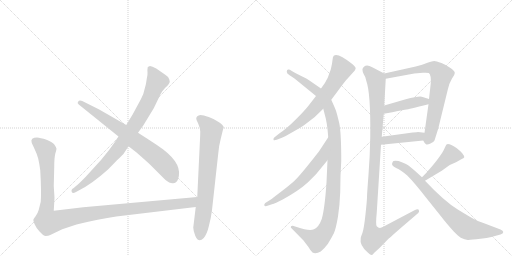
t = 0.00 s
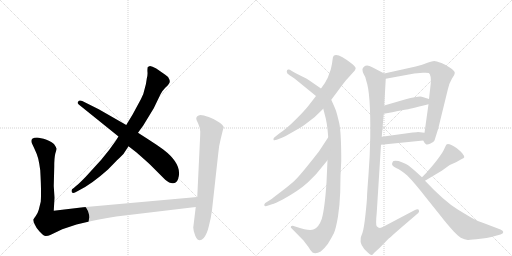
t = 2.28 s
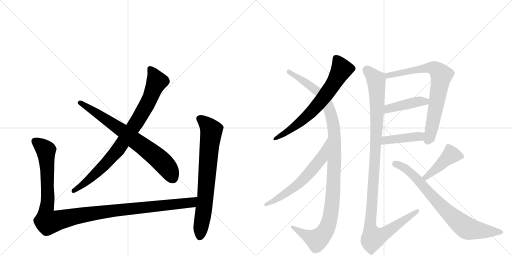
t = 4.56 s
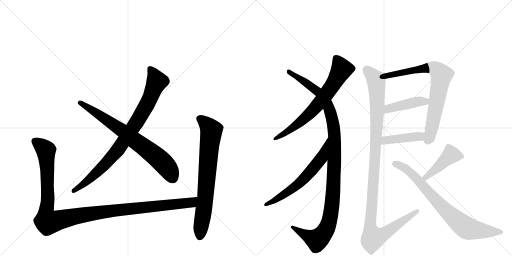
t = 6.85 s
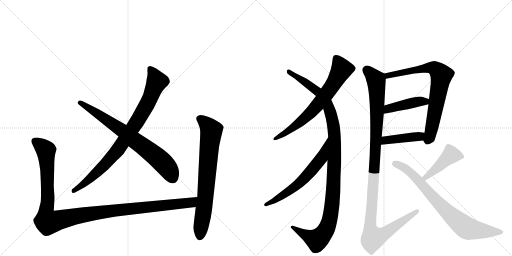
t = 9.13 s
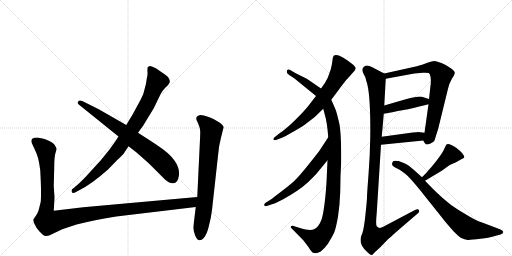
t = 11.41 s

The animated SVG that drew these frames (rendered in a browser with its animation timeline set to each time). Animation: 13 CSS @keyframes rules; one cycle of 11.41 s.

<svg version="1.1" viewBox="0 0 2048 1024" xmlns="http://www.w3.org/2000/svg">
  <g stroke="lightgray" stroke-dasharray="1,1" stroke-width="1" transform="scale(4, 4)">
    <line x1="0" y1="0" x2="256" y2="256"></line>
    <line x1="256" y1="0" x2="0" y2="256"></line>
    <line x1="128" y1="0" x2="128" y2="256"></line>
    <line x1="0" y1="128" x2="256" y2="128"></line>
    <line x1="256" y1="0" x2="512" y2="256"></line>
    <line x1="512" y1="0" x2="256" y2="256"></line>
    <line x1="384" y1="0" x2="384" y2="256"></line>
    <line x1="256" y1="128" x2="512" y2="128"></line>
  </g>
<g transform="scale(1, -1) translate(0, -850)">
   <style type="text/css">
    @keyframes keyframes0 {
      from {
       stroke: black;
       stroke-dashoffset: 873;
       stroke-width: 128;
       }
       74% {
       animation-timing-function: step-end;
       stroke: black;
       stroke-dashoffset: 0;
       stroke-width: 128;
       }
       to {
       stroke: black;
       stroke-width: 1024;
       }
       }
       #make-me-a-hanzi-animation-0 {
         animation: keyframes0 0.960449s both;
         animation-delay: 0.000000s;
         animation-timing-function: linear;
       }
    @keyframes keyframes1 {
      from {
       stroke: black;
       stroke-dashoffset: 737;
       stroke-width: 128;
       }
       71% {
       animation-timing-function: step-end;
       stroke: black;
       stroke-dashoffset: 0;
       stroke-width: 128;
       }
       to {
       stroke: black;
       stroke-width: 1024;
       }
       }
       #make-me-a-hanzi-animation-1 {
         animation: keyframes1 0.849772s both;
         animation-delay: 0.960449s;
         animation-timing-function: linear;
       }
    @keyframes keyframes2 {
      from {
       stroke: black;
       stroke-dashoffset: 1204;
       stroke-width: 128;
       }
       80% {
       animation-timing-function: step-end;
       stroke: black;
       stroke-dashoffset: 0;
       stroke-width: 128;
       }
       to {
       stroke: black;
       stroke-width: 1024;
       }
       }
       #make-me-a-hanzi-animation-2 {
         animation: keyframes2 1.229818s both;
         animation-delay: 1.810221s;
         animation-timing-function: linear;
       }
    @keyframes keyframes3 {
      from {
       stroke: black;
       stroke-dashoffset: 748;
       stroke-width: 128;
       }
       71% {
       animation-timing-function: step-end;
       stroke: black;
       stroke-dashoffset: 0;
       stroke-width: 128;
       }
       to {
       stroke: black;
       stroke-width: 1024;
       }
       }
       #make-me-a-hanzi-animation-3 {
         animation: keyframes3 0.858724s both;
         animation-delay: 3.040039s;
         animation-timing-function: linear;
       }
    @keyframes keyframes4 {
      from {
       stroke: black;
       stroke-dashoffset: 697;
       stroke-width: 128;
       }
       69% {
       animation-timing-function: step-end;
       stroke: black;
       stroke-dashoffset: 0;
       stroke-width: 128;
       }
       to {
       stroke: black;
       stroke-width: 1024;
       }
       }
       #make-me-a-hanzi-animation-4 {
         animation: keyframes4 0.817220s both;
         animation-delay: 3.898763s;
         animation-timing-function: linear;
       }
    @keyframes keyframes5 {
      from {
       stroke: black;
       stroke-dashoffset: 1135;
       stroke-width: 128;
       }
       79% {
       animation-timing-function: step-end;
       stroke: black;
       stroke-dashoffset: 0;
       stroke-width: 128;
       }
       to {
       stroke: black;
       stroke-width: 1024;
       }
       }
       #make-me-a-hanzi-animation-5 {
         animation: keyframes5 1.173665s both;
         animation-delay: 4.715983s;
         animation-timing-function: linear;
       }
    @keyframes keyframes6 {
      from {
       stroke: black;
       stroke-dashoffset: 629;
       stroke-width: 128;
       }
       67% {
       animation-timing-function: step-end;
       stroke: black;
       stroke-dashoffset: 0;
       stroke-width: 128;
       }
       to {
       stroke: black;
       stroke-width: 1024;
       }
       }
       #make-me-a-hanzi-animation-6 {
         animation: keyframes6 0.761882s both;
         animation-delay: 5.889648s;
         animation-timing-function: linear;
       }
    @keyframes keyframes7 {
      from {
       stroke: black;
       stroke-dashoffset: 767;
       stroke-width: 128;
       }
       71% {
       animation-timing-function: step-end;
       stroke: black;
       stroke-dashoffset: 0;
       stroke-width: 128;
       }
       to {
       stroke: black;
       stroke-width: 1024;
       }
       }
       #make-me-a-hanzi-animation-7 {
         animation: keyframes7 0.874186s both;
         animation-delay: 6.651530s;
         animation-timing-function: linear;
       }
    @keyframes keyframes8 {
      from {
       stroke: black;
       stroke-dashoffset: 438;
       stroke-width: 128;
       }
       59% {
       animation-timing-function: step-end;
       stroke: black;
       stroke-dashoffset: 0;
       stroke-width: 128;
       }
       to {
       stroke: black;
       stroke-width: 1024;
       }
       }
       #make-me-a-hanzi-animation-8 {
         animation: keyframes8 0.606445s both;
         animation-delay: 7.525716s;
         animation-timing-function: linear;
       }
    @keyframes keyframes9 {
      from {
       stroke: black;
       stroke-dashoffset: 425;
       stroke-width: 128;
       }
       58% {
       animation-timing-function: step-end;
       stroke: black;
       stroke-dashoffset: 0;
       stroke-width: 128;
       }
       to {
       stroke: black;
       stroke-width: 1024;
       }
       }
       #make-me-a-hanzi-animation-9 {
         animation: keyframes9 0.595866s both;
         animation-delay: 8.132161s;
         animation-timing-function: linear;
       }
    @keyframes keyframes10 {
      from {
       stroke: black;
       stroke-dashoffset: 1150;
       stroke-width: 128;
       }
       79% {
       animation-timing-function: step-end;
       stroke: black;
       stroke-dashoffset: 0;
       stroke-width: 128;
       }
       to {
       stroke: black;
       stroke-width: 1024;
       }
       }
       #make-me-a-hanzi-animation-10 {
         animation: keyframes10 1.185872s both;
         animation-delay: 8.728027s;
         animation-timing-function: linear;
       }
    @keyframes keyframes11 {
      from {
       stroke: black;
       stroke-dashoffset: 441;
       stroke-width: 128;
       }
       59% {
       animation-timing-function: step-end;
       stroke: black;
       stroke-dashoffset: 0;
       stroke-width: 128;
       }
       to {
       stroke: black;
       stroke-width: 1024;
       }
       }
       #make-me-a-hanzi-animation-11 {
         animation: keyframes11 0.608887s both;
         animation-delay: 9.913900s;
         animation-timing-function: linear;
       }
    @keyframes keyframes12 {
      from {
       stroke: black;
       stroke-dashoffset: 783;
       stroke-width: 128;
       }
       72% {
       animation-timing-function: step-end;
       stroke: black;
       stroke-dashoffset: 0;
       stroke-width: 128;
       }
       to {
       stroke: black;
       stroke-width: 1024;
       }
       }
       #make-me-a-hanzi-animation-12 {
         animation: keyframes12 0.887207s both;
         animation-delay: 10.522786s;
         animation-timing-function: linear;
       }
</style>
<path d="M 474 304 L 461 284 Q 438 250 405 211 L 343 143 Q 311 110 304 106 L 295 98 Q 283 92 287 82 Q 291 74 302 81 L 315 88 Q 366 113 432 172 L 468 209 Q 493 232 497 239 L 514 265 L 552 319 L 573 348 L 615 417 L 642 473 Q 649 487 661 499 Q 673 510 675 514 Q 682 522 677 533 Q 673 544 661 551 L 625 576 Q 608 586 600 586 L 591 582 Q 589 571 590 561 Q 591 550 587 535 Q 585 516 579 496 Q 575 474 564 454 L 531 393 L 505 350 L 474 304 Z" fill="lightgray"></path> 
<path d="M 315 432 L 474 304 L 514 265 L 545 241 Q 593 199 602 190 L 661 131 Q 679 116 692 117 Q 706 118 712 133 Q 733 191 653 252 Q 627 271 594 292 L 552 319 L 505 350 L 395 413 L 329 446 Q 317 451 313 444 Q 307 438 315 432 Z" fill="lightgray"></path> 
<path d="M 163 43 L 155 11 Q 150 -6 143 -14 Q 136 -23 134 -27 Q 132 -31 138 -46 Q 144 -61 159 -77 Q 174 -94 183 -94 Q 193 -94 201 -90 L 249 -67 L 306 -48 Q 396 -26 465 -16 L 783 22 C 813 26 819 65 789 62 L 333 21 L 215 7 L 218 59 L 215 106 L 217 184 Q 217 218 221 235 Q 226 251 226 255 Q 226 259 218 271 Q 211 282 186 291 Q 161 299 148 300 Q 136 300 129 295 Q 123 290 127 278 L 136 259 Q 149 232 153 215 Q 157 198 161 169 Q 166 80 163 43 Z" fill="lightgray"></path> 
<path d="M 783 22 L 773 -60 Q 773 -72 781 -93 Q 794 -124 815 -102 Q 828 -86 835 -56 Q 844 -23 848 10 L 873 236 Q 875 265 883 295 L 892 332 L 895 340 Q 895 348 876 361 Q 858 374 835 382 Q 813 390 802 390 Q 785 388 785 375 Q 785 372 793 355 Q 801 337 801 324 Q 801 310 799 272 L 789 62 L 783 22 Z" fill="lightgray"></path> 
<path d="M 1325 451 L 1352 487 Q 1381 527 1394 540 L 1412 560 Q 1421 569 1422.5 575.5 Q 1424 582 1409 594 Q 1350 641 1335 627 Q 1331 624 1330 610 Q 1329 596 1323 572 L 1311 539 Q 1302 519 1284 496 L 1264 466 L 1233 426 Q 1221 410 1184 373 Q 1147 336 1117 316 L 1097 300 Q 1093 296 1094 291.5 Q 1095 287 1107 291 L 1125 298 Q 1136 302 1174.5 324 Q 1213 346 1220 352 L 1259 382 L 1293 415 L 1325 451 Z" fill="lightgray"></path> 
<path d="M 1365 207 Q 1365 319 1357 357 Q 1348 395 1344 407 Q 1340 418 1325 451 L 1284 496 L 1239 527 Q 1235 531 1217 540 L 1183 557 Q 1163 569 1160 571 Q 1157 573 1152 572 Q 1147 570 1147 563 Q 1147 556 1157 550 L 1178 536 L 1264 466 C 1284 450 1285 444 1293 415 L 1299 392 Q 1309 359 1313 301 L 1310 209 L 1306 120 Q 1299 16 1287 -26 Q 1275 -59 1256 -67 Q 1237 -75 1187 -58 L 1171 -53 Q 1167 -52 1164 -55 Q 1161 -60 1167 -64 L 1214 -112 L 1233 -137 Q 1241 -151 1250 -160 Q 1263 -168 1283 -156 Q 1297 -145 1311 -126 Q 1327 -100 1336 -82 Q 1344 -63 1352 -16 Q 1359 30 1361 83 Q 1361 147 1365 207 Z" fill="lightgray"></path> 
<path d="M 1313 301 L 1277 246 Q 1276 244 1236 194 Q 1196 144 1177 126 Q 1157 108 1124 83 Q 1091 58 1088 55 L 1061 38 Q 1056 33 1057 29 Q 1059 24 1067 26 L 1088 33 Q 1100 36 1131 52 Q 1196 88 1231 120 L 1264 153 L 1310 209 C 1329 232 1329 326 1313 301 Z" fill="lightgray"></path> 
<path d="M 1693 288 Q 1699 275 1704 273 Q 1709 270 1722 276 Q 1735 282 1738 288 L 1753 336 L 1791 491 Q 1795 514 1808 536 Q 1820 553 1819 560 Q 1817 567 1802 578 Q 1787 589 1766 598 Q 1744 606 1737 606 Q 1730 606 1710 599 Q 1690 591 1663 584 L 1537 556 C 1508 549 1513 530 1543 535 L 1657 556 L 1692 559 Q 1710 560 1715 558 Q 1725 551 1723 516 L 1716 454 L 1714 433 L 1698 319 C 1694 289 1692 289 1693 288 Z" fill="lightgray"></path> 
<path d="M 1535 395 L 1569 401 Q 1620 412 1625 412 Q 1630 412 1714 433 C 1743 440 1745 445 1716 454 L 1687 463 Q 1674 466 1623 453 L 1537 428 C 1508 420 1505 390 1535 395 Z" fill="lightgray"></path> 
<path d="M 1524 271 L 1693 288 C 1723 291 1728 316 1698 319 L 1672 322 Q 1671 322 1651 320 L 1527 303 C 1497 299 1494 268 1524 271 Z" fill="lightgray"></path> 
<path d="M 1537 556 L 1489 581 Q 1467 593 1456 583 Q 1444 576 1455 553 Q 1462 544 1465 527 Q 1483 479 1481 302 Q 1480 229 1474 151 Q 1468 73 1468 61 Q 1468 49 1462 -7 Q 1456 -63 1450 -81 Q 1443 -98 1443 -102 Q 1437 -131 1471 -160 Q 1483 -171 1487 -170 Q 1491 -169 1496 -162 L 1520 -140 L 1551 -108 Q 1553 -106 1603 -62 L 1673 -2 Q 1679 4 1675 10 Q 1674 17 1656 8 L 1533 -57 Q 1517 -67 1507 -55 Q 1502 -50 1507 0 L 1524 271 L 1527 303 L 1535 395 L 1537 428 L 1543 535 C 1544 552 1544 552 1537 556 Z" fill="lightgray"></path> 
<path d="M 1700 127 L 1767 167 L 1799 190 L 1824 201 L 1847 214 Q 1855 217 1857 221 Q 1858 225 1849 237 Q 1839 248 1826 258 Q 1787 284 1783 267 L 1774 248 Q 1768 236 1746 207 Q 1723 178 1713 168 Q 1706 158 1688 141 C 1666 120 1674 112 1700 127 Z" fill="lightgray"></path> 
<path d="M 1688 141 L 1657 169 L 1634 188 Q 1627 193 1607.5 201 Q 1588 209 1574 206 Q 1571 204 1569 198 Q 1564 187 1584.5 178.5 Q 1605 170 1629 148 Q 1658 119 1707 56 L 1767 -19 Q 1781 -38 1815 -76 Q 1834 -95 1843 -101 Q 1859 -109 1871 -109.5 Q 1883 -110 1921.5 -105 Q 1960 -100 1965 -98 L 2002 -88 Q 2013 -84 2013 -78 Q 2013 -72 2002 -68 L 1931 -41 Q 1913 -35 1899 -28 Q 1885 -21 1831 12 Q 1777 45 1700 127 L 1688 141 Z" fill="lightgray"></path> 
      <clipPath id="make-me-a-hanzi-clip-0">
      <path d="M 474 304 L 461 284 Q 438 250 405 211 L 343 143 Q 311 110 304 106 L 295 98 Q 283 92 287 82 Q 291 74 302 81 L 315 88 Q 366 113 432 172 L 468 209 Q 493 232 497 239 L 514 265 L 552 319 L 573 348 L 615 417 L 642 473 Q 649 487 661 499 Q 673 510 675 514 Q 682 522 677 533 Q 673 544 661 551 L 625 576 Q 608 586 600 586 L 591 582 Q 589 571 590 561 Q 591 550 587 535 Q 585 516 579 496 Q 575 474 564 454 L 531 393 L 505 350 L 474 304 Z" fill="lightgray"></path>
      </clipPath>
      <path clip-path="url(#make-me-a-hanzi-clip-0)" d="M 599 576 L 610 564 L 627 523 L 598 451 L 546 360 L 458 234 L 355 130 L 295 87 " fill="none" id="make-me-a-hanzi-animation-0" stroke-dasharray="745 1490" stroke-linecap="round"></path>

      <clipPath id="make-me-a-hanzi-clip-1">
      <path d="M 315 432 L 474 304 L 514 265 L 545 241 Q 593 199 602 190 L 661 131 Q 679 116 692 117 Q 706 118 712 133 Q 733 191 653 252 Q 627 271 594 292 L 552 319 L 505 350 L 395 413 L 329 446 Q 317 451 313 444 Q 307 438 315 432 Z" fill="lightgray"></path>
      </clipPath>
      <path clip-path="url(#make-me-a-hanzi-clip-1)" d="M 321 439 L 496 323 L 615 232 L 667 183 L 690 139 " fill="none" id="make-me-a-hanzi-animation-1" stroke-dasharray="609 1218" stroke-linecap="round"></path>

      <clipPath id="make-me-a-hanzi-clip-2">
      <path d="M 163 43 L 155 11 Q 150 -6 143 -14 Q 136 -23 134 -27 Q 132 -31 138 -46 Q 144 -61 159 -77 Q 174 -94 183 -94 Q 193 -94 201 -90 L 249 -67 L 306 -48 Q 396 -26 465 -16 L 783 22 C 813 26 819 65 789 62 L 333 21 L 215 7 L 218 59 L 215 106 L 217 184 Q 217 218 221 235 Q 226 251 226 255 Q 226 259 218 271 Q 211 282 186 291 Q 161 299 148 300 Q 136 300 129 295 Q 123 290 127 278 L 136 259 Q 149 232 153 215 Q 157 198 161 169 Q 166 80 163 43 Z" fill="lightgray"></path>
      </clipPath>
      <path clip-path="url(#make-me-a-hanzi-clip-2)" d="M 138 286 L 183 249 L 191 81 L 184 -8 L 192 -38 L 406 2 L 758 38 L 782 56 " fill="none" id="make-me-a-hanzi-animation-2" stroke-dasharray="1076 2152" stroke-linecap="round"></path>

      <clipPath id="make-me-a-hanzi-clip-3">
      <path d="M 783 22 L 773 -60 Q 773 -72 781 -93 Q 794 -124 815 -102 Q 828 -86 835 -56 Q 844 -23 848 10 L 873 236 Q 875 265 883 295 L 892 332 L 895 340 Q 895 348 876 361 Q 858 374 835 382 Q 813 390 802 390 Q 785 388 785 375 Q 785 372 793 355 Q 801 337 801 324 Q 801 310 799 272 L 789 62 L 783 22 Z" fill="lightgray"></path>
      </clipPath>
      <path clip-path="url(#make-me-a-hanzi-clip-3)" d="M 798 376 L 832 347 L 845 324 L 822 66 L 800 -94 " fill="none" id="make-me-a-hanzi-animation-3" stroke-dasharray="620 1240" stroke-linecap="round"></path>

      <clipPath id="make-me-a-hanzi-clip-4">
      <path d="M 1325 451 L 1352 487 Q 1381 527 1394 540 L 1412 560 Q 1421 569 1422.5 575.5 Q 1424 582 1409 594 Q 1350 641 1335 627 Q 1331 624 1330 610 Q 1329 596 1323 572 L 1311 539 Q 1302 519 1284 496 L 1264 466 L 1233 426 Q 1221 410 1184 373 Q 1147 336 1117 316 L 1097 300 Q 1093 296 1094 291.5 Q 1095 287 1107 291 L 1125 298 Q 1136 302 1174.5 324 Q 1213 346 1220 352 L 1259 382 L 1293 415 L 1325 451 Z" fill="lightgray"></path>
      </clipPath>
      <path clip-path="url(#make-me-a-hanzi-clip-4)" d="M 1343 619 L 1365 570 L 1306 474 L 1213 372 L 1160 329 L 1101 294 " fill="none" id="make-me-a-hanzi-animation-4" stroke-dasharray="569 1138" stroke-linecap="round"></path>

      <clipPath id="make-me-a-hanzi-clip-5">
      <path d="M 1365 207 Q 1365 319 1357 357 Q 1348 395 1344 407 Q 1340 418 1325 451 L 1284 496 L 1239 527 Q 1235 531 1217 540 L 1183 557 Q 1163 569 1160 571 Q 1157 573 1152 572 Q 1147 570 1147 563 Q 1147 556 1157 550 L 1178 536 L 1264 466 C 1284 450 1285 444 1293 415 L 1299 392 Q 1309 359 1313 301 L 1310 209 L 1306 120 Q 1299 16 1287 -26 Q 1275 -59 1256 -67 Q 1237 -75 1187 -58 L 1171 -53 Q 1167 -52 1164 -55 Q 1161 -60 1167 -64 L 1214 -112 L 1233 -137 Q 1241 -151 1250 -160 Q 1263 -168 1283 -156 Q 1297 -145 1311 -126 Q 1327 -100 1336 -82 Q 1344 -63 1352 -16 Q 1359 30 1361 83 Q 1361 147 1365 207 Z" fill="lightgray"></path>
      </clipPath>
      <path clip-path="url(#make-me-a-hanzi-clip-5)" d="M 1156 564 L 1277 479 L 1304 442 L 1332 360 L 1338 306 L 1330 48 L 1309 -58 L 1290 -89 L 1268 -110 L 1169 -58 " fill="none" id="make-me-a-hanzi-animation-5" stroke-dasharray="1007 2014" stroke-linecap="round"></path>

      <clipPath id="make-me-a-hanzi-clip-6">
      <path d="M 1313 301 L 1277 246 Q 1276 244 1236 194 Q 1196 144 1177 126 Q 1157 108 1124 83 Q 1091 58 1088 55 L 1061 38 Q 1056 33 1057 29 Q 1059 24 1067 26 L 1088 33 Q 1100 36 1131 52 Q 1196 88 1231 120 L 1264 153 L 1310 209 C 1329 232 1329 326 1313 301 Z" fill="lightgray"></path>
      </clipPath>
      <path clip-path="url(#make-me-a-hanzi-clip-6)" d="M 1313 293 L 1285 217 L 1232 152 L 1146 78 L 1063 32 " fill="none" id="make-me-a-hanzi-animation-6" stroke-dasharray="501 1002" stroke-linecap="round"></path>

      <clipPath id="make-me-a-hanzi-clip-7">
      <path d="M 1693 288 Q 1699 275 1704 273 Q 1709 270 1722 276 Q 1735 282 1738 288 L 1753 336 L 1791 491 Q 1795 514 1808 536 Q 1820 553 1819 560 Q 1817 567 1802 578 Q 1787 589 1766 598 Q 1744 606 1737 606 Q 1730 606 1710 599 Q 1690 591 1663 584 L 1537 556 C 1508 549 1513 530 1543 535 L 1657 556 L 1692 559 Q 1710 560 1715 558 Q 1725 551 1723 516 L 1716 454 L 1714 433 L 1698 319 C 1694 289 1692 289 1693 288 Z" fill="lightgray"></path>
      </clipPath>
      <path clip-path="url(#make-me-a-hanzi-clip-7)" d="M 1545 553 L 1551 548 L 1726 580 L 1746 571 L 1765 549 L 1719 301 L 1708 282 " fill="none" id="make-me-a-hanzi-animation-7" stroke-dasharray="639 1278" stroke-linecap="round"></path>

      <clipPath id="make-me-a-hanzi-clip-8">
      <path d="M 1535 395 L 1569 401 Q 1620 412 1625 412 Q 1630 412 1714 433 C 1743 440 1745 445 1716 454 L 1687 463 Q 1674 466 1623 453 L 1537 428 C 1508 420 1505 390 1535 395 Z" fill="lightgray"></path>
      </clipPath>
      <path clip-path="url(#make-me-a-hanzi-clip-8)" d="M 1540 400 L 1553 415 L 1682 445 L 1698 441 L 1707 450 " fill="none" id="make-me-a-hanzi-animation-8" stroke-dasharray="310 620" stroke-linecap="round"></path>

      <clipPath id="make-me-a-hanzi-clip-9">
      <path d="M 1524 271 L 1693 288 C 1723 291 1728 316 1698 319 L 1672 322 Q 1671 322 1651 320 L 1527 303 C 1497 299 1494 268 1524 271 Z" fill="lightgray"></path>
      </clipPath>
      <path clip-path="url(#make-me-a-hanzi-clip-9)" d="M 1531 276 L 1542 289 L 1668 303 L 1691 312 " fill="none" id="make-me-a-hanzi-animation-9" stroke-dasharray="297 594" stroke-linecap="round"></path>

      <clipPath id="make-me-a-hanzi-clip-10">
      <path d="M 1537 556 L 1489 581 Q 1467 593 1456 583 Q 1444 576 1455 553 Q 1462 544 1465 527 Q 1483 479 1481 302 Q 1480 229 1474 151 Q 1468 73 1468 61 Q 1468 49 1462 -7 Q 1456 -63 1450 -81 Q 1443 -98 1443 -102 Q 1437 -131 1471 -160 Q 1483 -171 1487 -170 Q 1491 -169 1496 -162 L 1520 -140 L 1551 -108 Q 1553 -106 1603 -62 L 1673 -2 Q 1679 4 1675 10 Q 1674 17 1656 8 L 1533 -57 Q 1517 -67 1507 -55 Q 1502 -50 1507 0 L 1524 271 L 1527 303 L 1535 395 L 1537 428 L 1543 535 C 1544 552 1544 552 1537 556 Z" fill="lightgray"></path>
      </clipPath>
      <path clip-path="url(#make-me-a-hanzi-clip-10)" d="M 1468 569 L 1502 533 L 1508 483 L 1501 232 L 1480 -40 L 1482 -72 L 1492 -101 L 1524 -92 L 1669 5 " fill="none" id="make-me-a-hanzi-animation-10" stroke-dasharray="1022 2044" stroke-linecap="round"></path>

      <clipPath id="make-me-a-hanzi-clip-11">
      <path d="M 1700 127 L 1767 167 L 1799 190 L 1824 201 L 1847 214 Q 1855 217 1857 221 Q 1858 225 1849 237 Q 1839 248 1826 258 Q 1787 284 1783 267 L 1774 248 Q 1768 236 1746 207 Q 1723 178 1713 168 Q 1706 158 1688 141 C 1666 120 1674 112 1700 127 Z" fill="lightgray"></path>
      </clipPath>
      <path clip-path="url(#make-me-a-hanzi-clip-11)" d="M 1848 222 L 1801 228 L 1726 159 L 1703 141 L 1697 143 " fill="none" id="make-me-a-hanzi-animation-11" stroke-dasharray="313 626" stroke-linecap="round"></path>

      <clipPath id="make-me-a-hanzi-clip-12">
      <path d="M 1688 141 L 1657 169 L 1634 188 Q 1627 193 1607.5 201 Q 1588 209 1574 206 Q 1571 204 1569 198 Q 1564 187 1584.5 178.5 Q 1605 170 1629 148 Q 1658 119 1707 56 L 1767 -19 Q 1781 -38 1815 -76 Q 1834 -95 1843 -101 Q 1859 -109 1871 -109.5 Q 1883 -110 1921.5 -105 Q 1960 -100 1965 -98 L 2002 -88 Q 2013 -84 2013 -78 Q 2013 -72 2002 -68 L 1931 -41 Q 1913 -35 1899 -28 Q 1885 -21 1831 12 Q 1777 45 1700 127 L 1688 141 Z" fill="lightgray"></path>
      </clipPath>
      <path clip-path="url(#make-me-a-hanzi-clip-12)" d="M 1580 197 L 1610 184 L 1651 152 L 1747 44 L 1867 -63 L 1928 -74 L 2003 -78 " fill="none" id="make-me-a-hanzi-animation-12" stroke-dasharray="655 1310" stroke-linecap="round"></path>

</g>
</svg>
